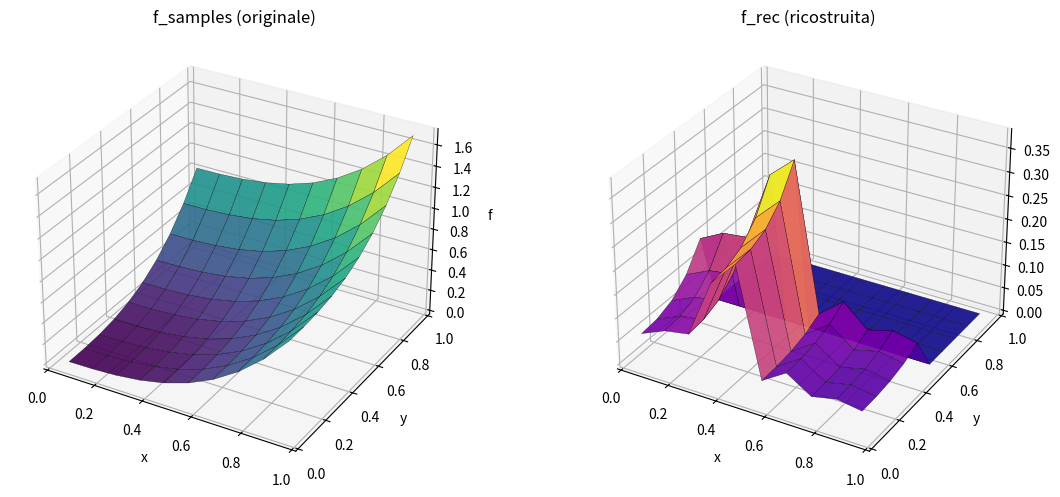

Write the Python code that produced this figure.
import math
import numpy as np
import matplotlib.pyplot as plt

def funzione(x, y):
    return x**3 + y**3
    #return np.where(x < 0.5, 1.0, 0.0)
    #return x + y

def campiona_funzione(N):
    return [[funzione(((2 * i + 1) / (2 * N)), ((2 * j + 1) / (2 * N))) for i in range(N)] for j in range(N)]

def calcola_D(N):
    D = []

    D.append([1 / math.sqrt(N) * math.cos(0) for j in range(N)])

    for i in range(1, N):
        D.append([math.sqrt(2 / N) * math.cos(i * math.pi * (2 * j + 1) / (2 * N)) for j in range(N)])

    return D

def calcola_c(D, funzione):
    return D @ np.transpose(funzione)

def tronca(c, n):
    for i in range(len(c)):
        for j in range(len(c[i])):
            if i > n or j > n:
                c[i][j] = 0

def IDCT1(c):
    return np.transpose(calcola_D(len(c))) @ c

def DCT1(f, n):
    c = calcola_c(calcola_D(n), f)

    return c

def DCT2(f, n, m):
    c = [DCT1(col, n) for col in [DCT1(row, n) for row in f]]

    return c

def IDCT2(c):
    f = [IDCT1(row) for row in [IDCT1(col) for col in c]]

    return f

N = 10
M = int(N * 0.4)

x = (2 * np.arange(N) + 1) / (2 * N)
f_samples = campiona_funzione(N)

c = DCT2(f_samples, N, M)
tronca(c, M)
f_rec = IDCT2(c)

# Preparazione griglia per il plotting
X, Y = np.meshgrid(x, x)
F_orig = np.array(f_samples)
F_rec = np.array(f_rec)

# Plot 3D affiancati
fig = plt.figure(figsize=(12, 5))

ax1 = fig.add_subplot(1, 2, 1, projection='3d')
ax1.plot_surface(X, Y, F_orig, cmap='viridis', edgecolor='k', linewidth=0.2, alpha=0.9)
ax1.set_title('f_samples (originale)')
ax1.set_xlabel('x')
ax1.set_ylabel('y')
ax1.set_zlabel('f')

ax2 = fig.add_subplot(1, 2, 2, projection='3d')
ax2.plot_surface(X, Y, F_rec, cmap='plasma', edgecolor='k', linewidth=0.2, alpha=0.9)
ax2.set_title('f_rec (ricostruita)')
ax2.set_xlabel('x')
ax2.set_ylabel('y')
ax2.set_zlabel('f')

plt.tight_layout()
plt.show()
